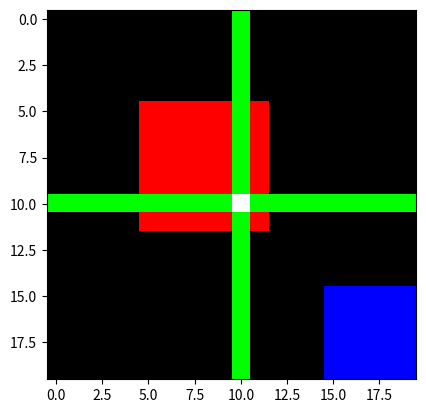

The matplotlib source for this figure:
import numpy as np
import matplotlib.pyplot as plt


matrix = np.zeros((20,20,3))

matrix[5:12, 5:12] = [1,0,0]
matrix[15:22, 15:22] = [0,0,1]
matrix[:, 10] = [0,1,0]
matrix[10, :] = [0,1,0]
matrix[10, 10] = [1,1,1]

plt.imshow(matrix, cmap='gray')
plt.show()